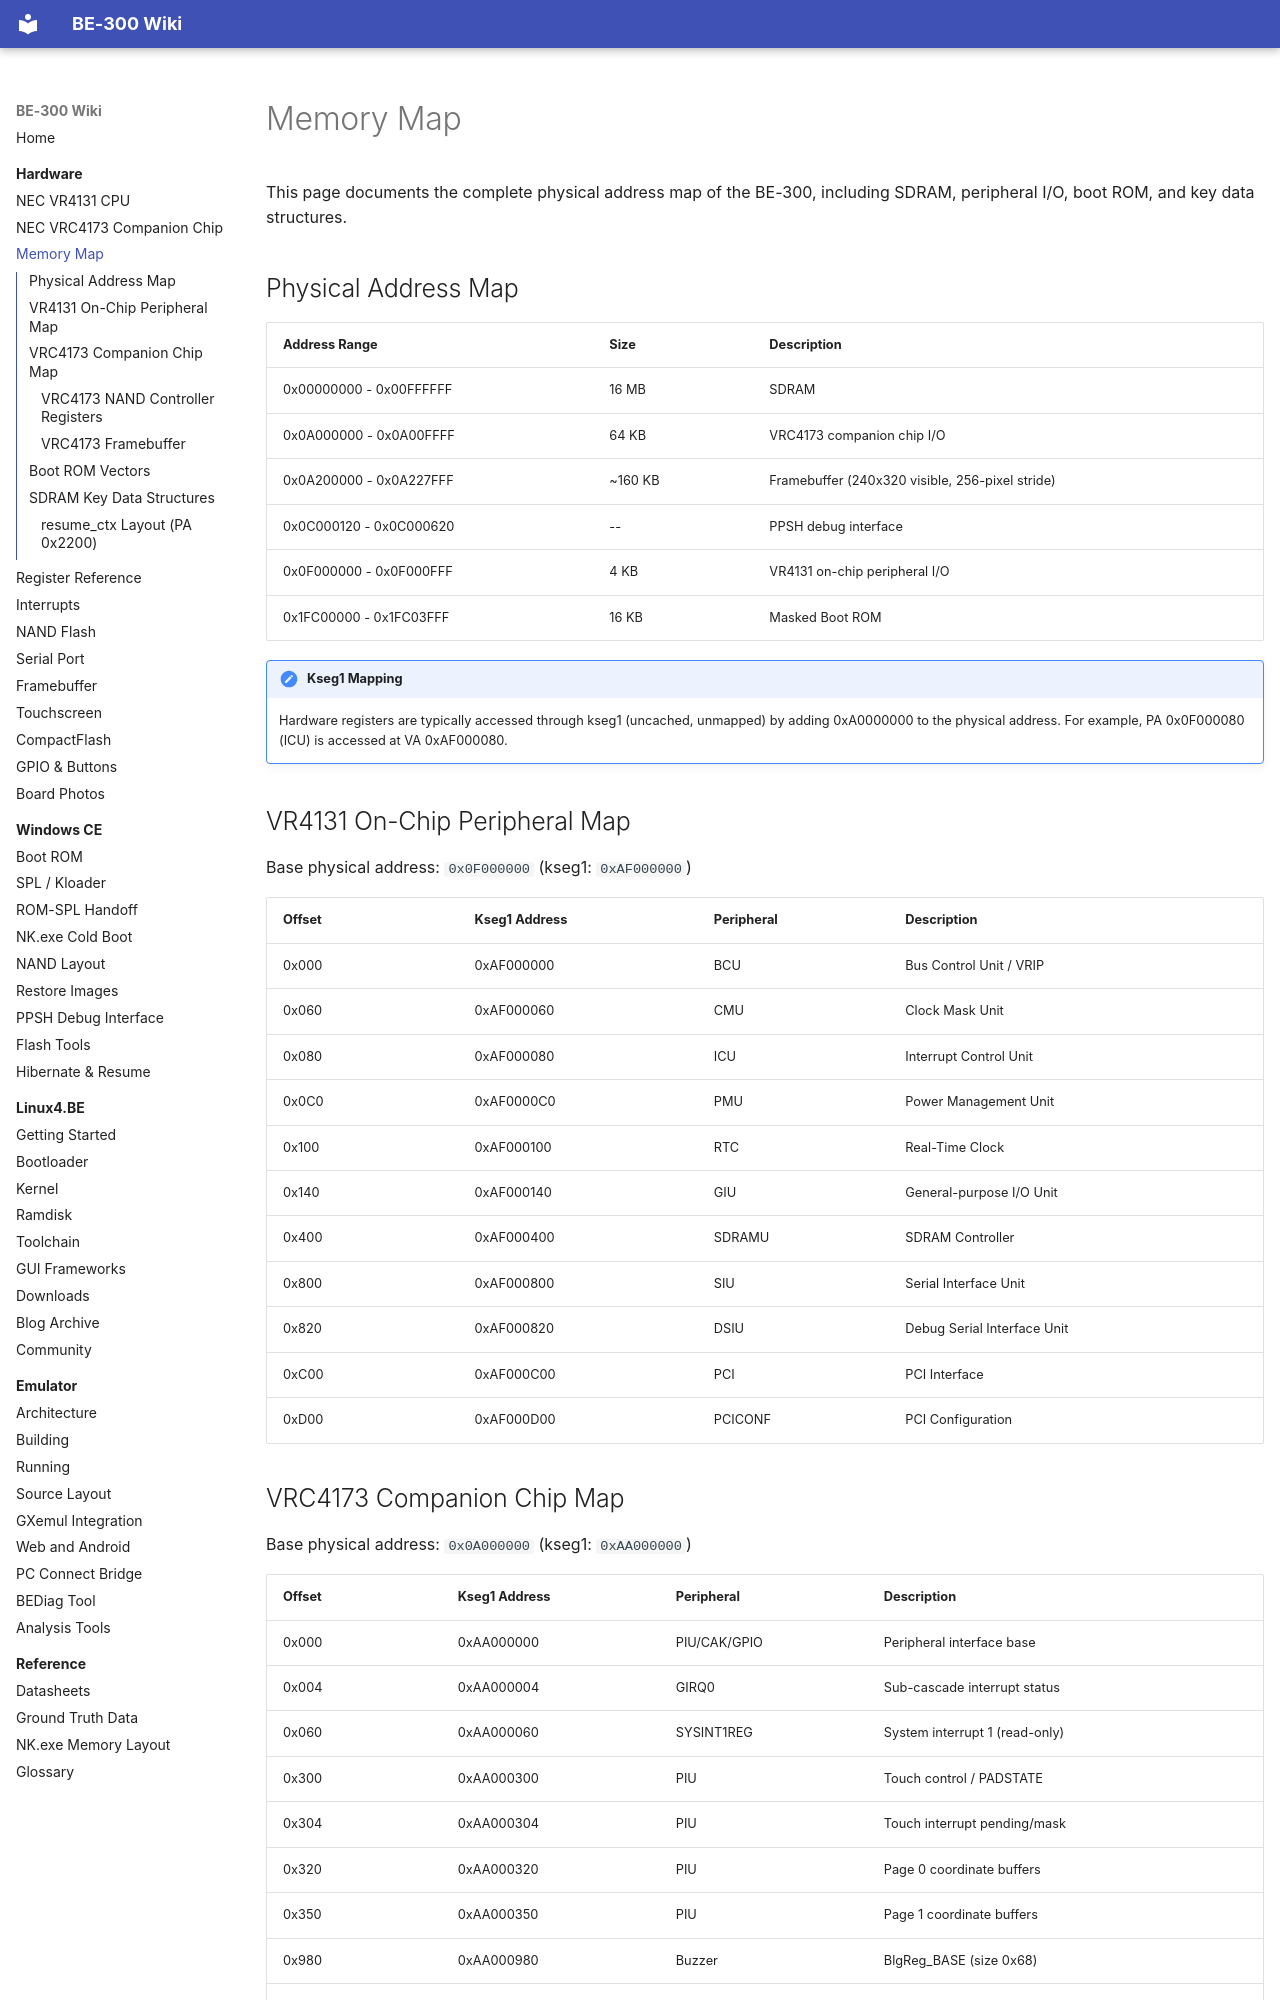

repository: jroark/be300-wiki · page: hardware/memory-map/index.html · generator: mkdocs

# Memory Map

This page documents the complete physical address map of the BE-300, including SDRAM, peripheral I/O, boot ROM, and key data structures.

## Physical Address Map

| Address Range | Size | Description |
|---|---|---|
| 0x00000000 - 0x00FFFFFF | 16 MB | SDRAM |
| 0x0A000000 - 0x0A00FFFF | 64 KB | VRC4173 companion chip I/O |
| 0x0A200000 - 0x0A227FFF | ~160 KB | Framebuffer (240x320 visible, 256-pixel stride) |
| 0x0C000120 - 0x0C000620 | -- | PPSH debug interface |
| 0x0F000000 - 0x0F000FFF | 4 KB | VR4131 on-chip peripheral I/O |
| 0x1FC00000 - 0x1FC03FFF | 16 KB | Masked Boot ROM |

!!! note "Kseg1 Mapping"
    Hardware registers are typically accessed through kseg1 (uncached, unmapped) by adding 0xA0000000 to the physical address. For example, PA 0x0F000080 (ICU) is accessed at VA 0xAF000080.

## VR4131 On-Chip Peripheral Map

Base physical address: `0x0F000000` (kseg1: `0xAF000000`)

| Offset | Kseg1 Address | Peripheral | Description |
|---|---|---|---|
| 0x000 | 0xAF000000 | BCU | Bus Control Unit / VRIP |
| 0x060 | 0xAF000060 | CMU | Clock Mask Unit |
| 0x080 | 0xAF000080 | ICU | Interrupt Control Unit |
| 0x0C0 | 0xAF0000C0 | PMU | Power Management Unit |
| 0x100 | 0xAF000100 | RTC | Real-Time Clock |
| 0x140 | 0xAF000140 | GIU | General-purpose I/O Unit |
| 0x400 | 0xAF000400 | SDRAMU | SDRAM Controller |
| 0x800 | 0xAF000800 | SIU | Serial Interface Unit |
| 0x820 | 0xAF000820 | DSIU | Debug Serial Interface Unit |
| 0xC00 | 0xAF000C00 | PCI | PCI Interface |
| 0xD00 | 0xAF000D00 | PCICONF | PCI Configuration |
